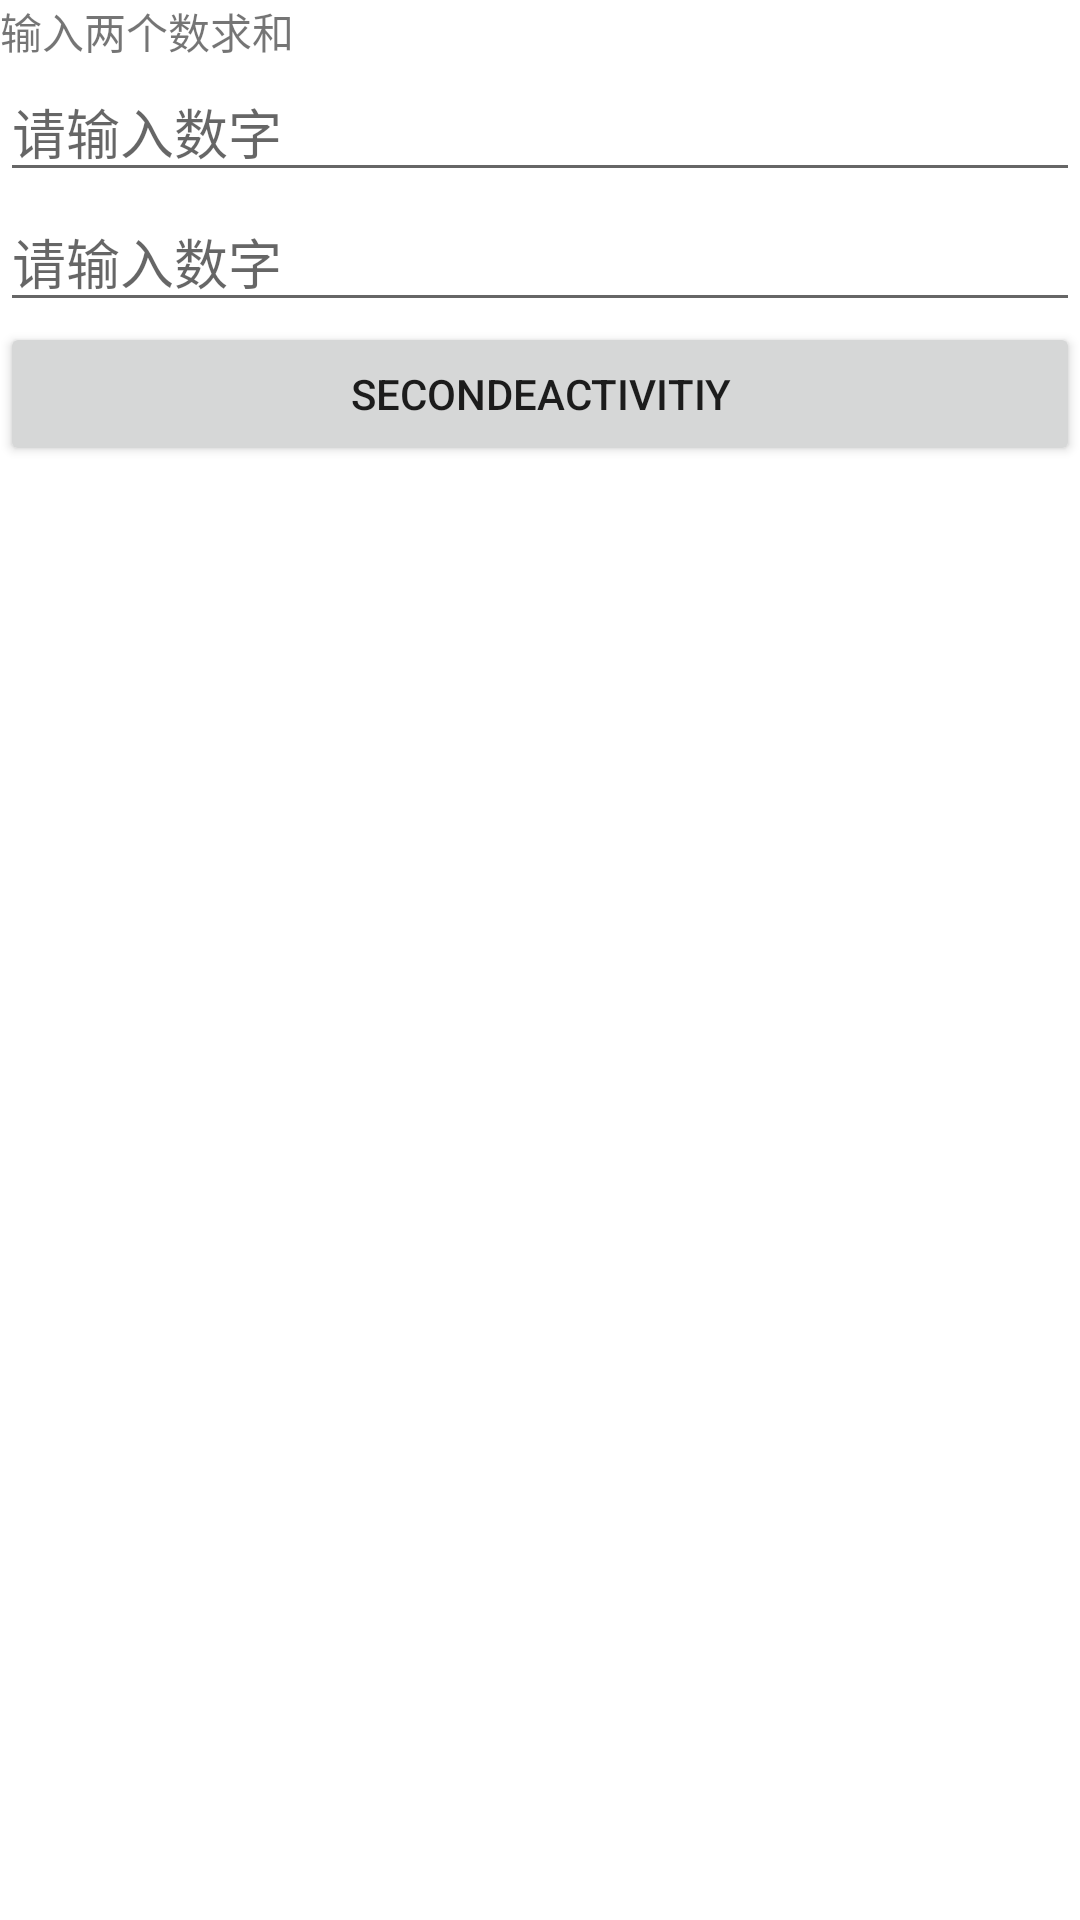

This screen was rendered from an Android layout file. Write that file and the resources it references.
<!-- AndroidManifest.xml: application theme Theme.SchoolIntent -->
<!-- res/layout/activity_main.xml -->
<?xml version="1.0" encoding="utf-8"?>
<LinearLayout xmlns:android="http://schemas.android.com/apk/res/android"
    xmlns:app="http://schemas.android.com/apk/res-auto"
    xmlns:tools="http://schemas.android.com/tools"
    android:layout_width="match_parent"
    android:layout_height="match_parent"
    android:orientation="vertical"
    tools:context=".MainActivity"
    >

    <TextView
        android:layout_width="match_parent"
        android:layout_height="wrap_content"
        android:text="输入两个数求和"
        ></TextView>
    <EditText
        android:id="@+id/edit1"
        android:layout_width="match_parent"
        android:layout_height="wrap_content"
        android:hint="请输入数字"
        ></EditText>
<EditText
    android:id="@+id/edit2"
    android:layout_width="match_parent"
    android:layout_height="wrap_content"
    android:hint="请输入数字"
    ></EditText>
    <Button
    android:layout_width="match_parent"
    android:layout_height="wrap_content"
        android:text="secondeActivitiy"
        android:onClick="onClick"
        ></Button>

</LinearLayout>
<!-- resources referenced by this layout -->
<resources>
  <style name="Theme.SchoolIntent" parent="Theme.MaterialComponents.DayNight.DarkActionBar">
          
          <item name="colorPrimary">@color/purple_500</item>
          <item name="colorPrimaryVariant">@color/purple_700</item>
          <item name="colorOnPrimary">@color/white</item>
          
          <item name="colorSecondary">@color/teal_200</item>
          <item name="colorSecondaryVariant">@color/teal_700</item>
          <item name="colorOnSecondary">@color/black</item>
          
          <item name="android:statusBarColor" tools:targetApi="l">?attr/colorPrimaryVariant</item>
          
      </style>
  <!-- not gathered from this repository: default colours our renderer supplied (Android Studio template values) -->
  <color name="purple_500">#FF6200EE</color>
  <color name="purple_700">#FF3700B3</color>
  <color name="teal_200">#FF03DAC5</color>
  <color name="teal_700">#FF018786</color>
  <color name="black">#FF000000</color>
  <color name="white">#FFFFFFFF</color>
</resources>
